Photos from the image-classification dataset "forest_dataset" in the GitHub repository coderheck/forest-classification. Its 3 classes are: dense, medium, sparse.

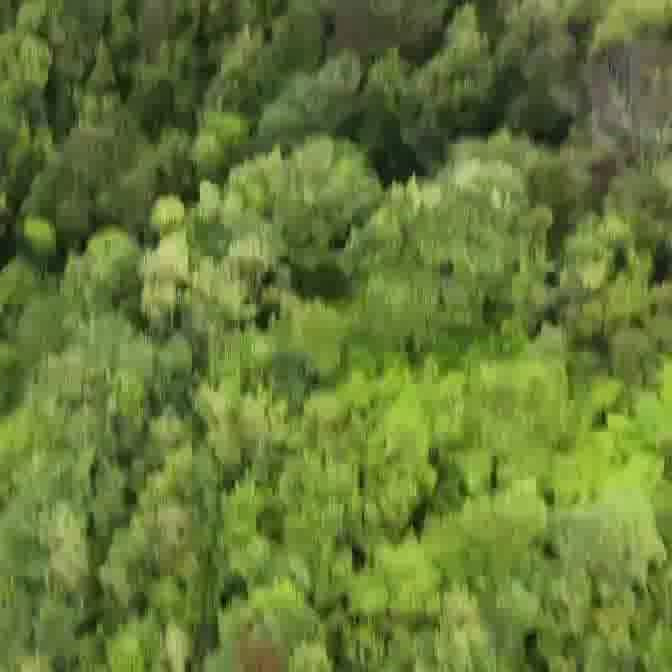
Label: dense

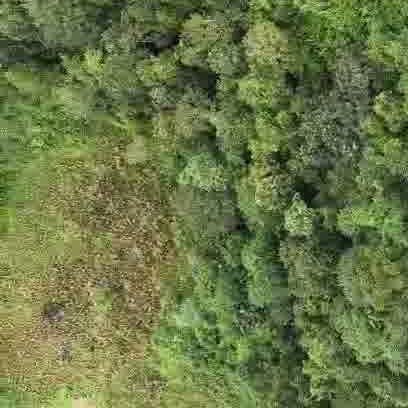
Label: medium

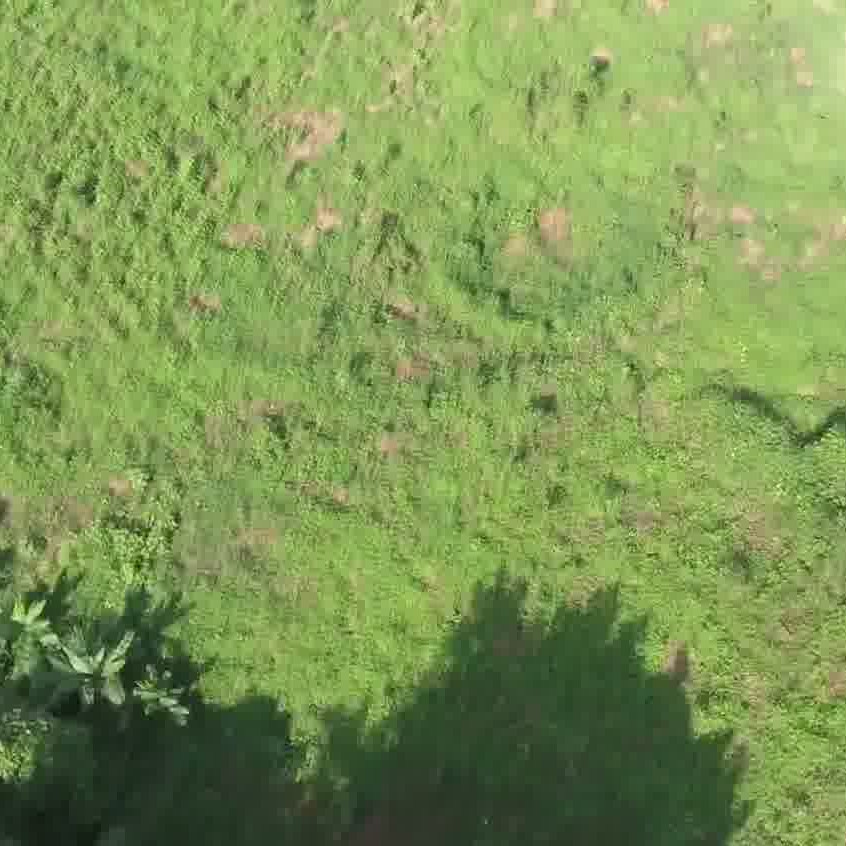
Label: sparse

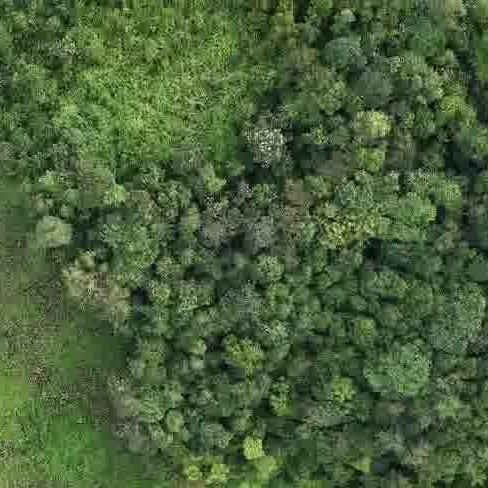
Label: dense

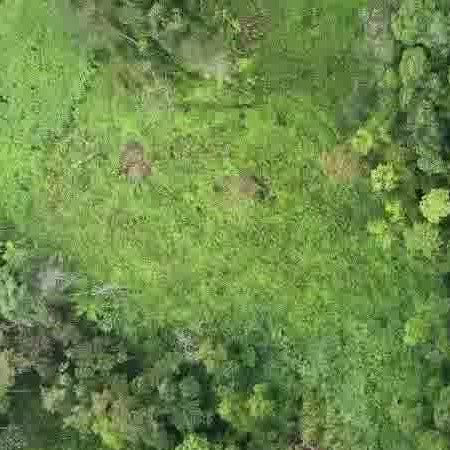
Label: medium

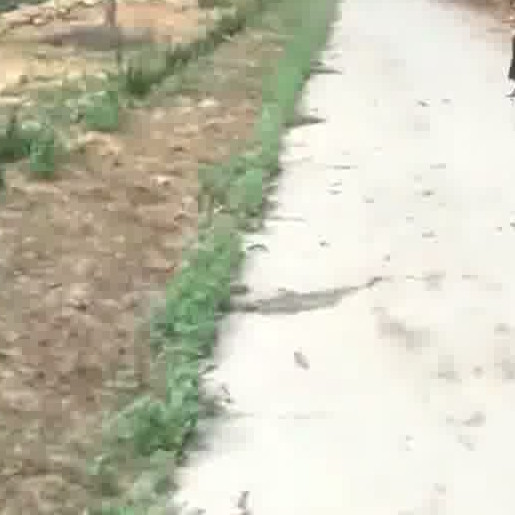
Label: sparse
